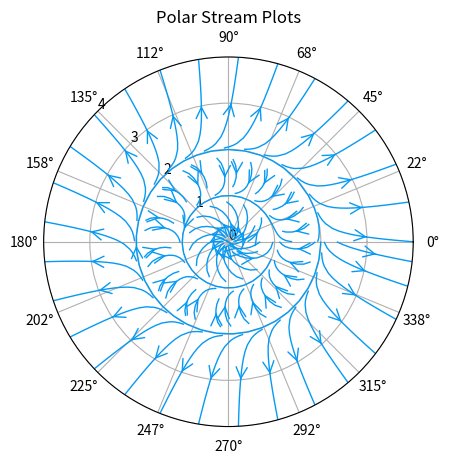

This figure's Python source:
# Matplotlib Plotting Tutorials
# Polar stream plot

import numpy as np
import matplotlib.pyplot as plt

# Domain details
Rmin = 0.0
Rmax = 4.0
theta_min = 0.0
theta_max = 2.0*np.pi

# Number of points in domain direction
n = 101

# Radius, theta
rad   = np.linspace(Rmin, Rmax, n)
theta = np.linspace(theta_min, theta_max, n)

# Grid values
theta_matrix, radius_matrix = np.meshgrid(theta,rad)

# flows/velocities
# U = radial, V = Tangential
U, V = radius_matrix*(1.0-radius_matrix**2.0)*(4.0-radius_matrix**2.0), 2.0-radius_matrix**2.0
# U, V = np.ones((n,n)), np.ones((n,n))

# resultant velocities
vels = (U**2.0 + (V*radius_matrix)**2.0)**0.5

# Line width parameter
lw = 3*vels/np.max(vels)

# Get an axes handle/object
ax1 = plt.subplot(111, polar=True)

# transverse coordinate, radial coordinate, transverse/tangential velocity, radial velocity
stream = ax1.streamplot(theta_matrix, radius_matrix, V, U,
               arrowsize=2,             # arrow size
               arrowstyle='->',          # arrow style
               color='xkcd:azure',           # single colour, cmap not needed
               # color=vels,            # colour vector field, cmap needed
               density=1,               # density of streamlines
               # density=(0.5,1),          # density along theta and rad directions - 2 value array
               linewidth=1,             # line width
               # linewidth=lw,
               # cmap=plt.cm.jet  # colour map
               )

## Main tweaks
# Radius limits
ax1.set_ylim(0, 4)
# Radius ticks
ax1.set_yticks(np.linspace(0, 4, 5))
# Radius tick position in degrees
ax1.set_rlabel_position(135)
# Angle ticks
ax1.set_xticks(np.linspace(0, 2.0*np.pi, 17)[:-1])

# Additional Tweaks
plt.grid(True)
# plt.colorbar(stream.lines)
# plt.legend() - no label option, hence no legend
plt.title("Polar Stream Plots")

plt.show()